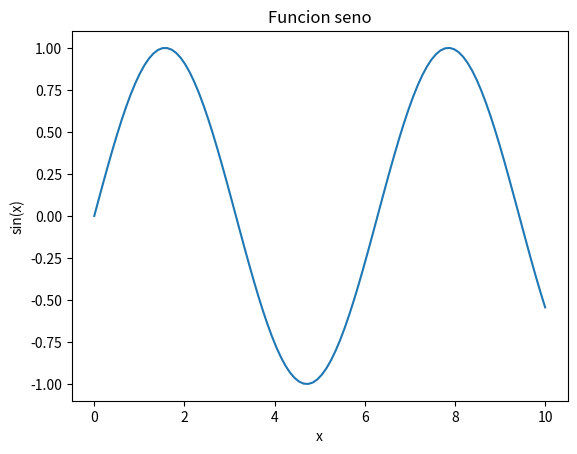

Write Python code to recreate this figure.
import numpy as np
import matplotlib.pyplot as plt

x = np.linspace(0, 10, 100)
y = np.sin(x)

plt.plot(x, y)

plt.title("Funcion seno")
plt.xlabel("x")
plt.ylabel("sin(x)")

plt.savefig("grafico_seno.png")

print("Grafico")
